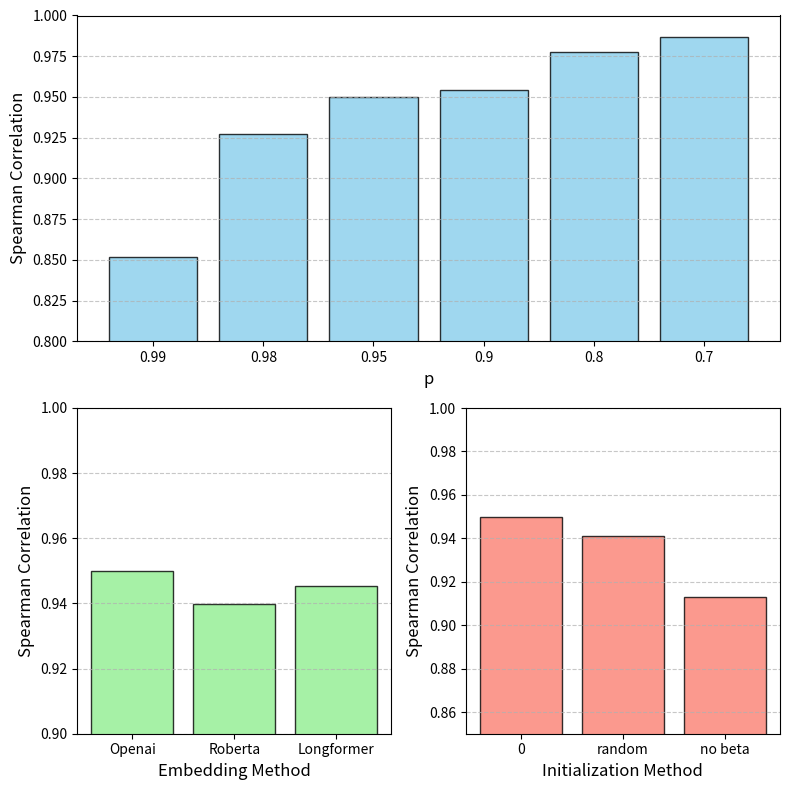

The matplotlib source for this figure:
import matplotlib.pyplot as plt
import matplotlib.gridspec as gridspec


fig = plt.figure(figsize=(8, 8))  
gs = gridspec.GridSpec(2, 2, height_ratios=[1, 1], width_ratios=[1, 1])


ax1 = fig.add_subplot(gs[0, :])  
categories1 = ['0.99', '0.98', '0.95', '0.9', '0.8', '0.7']
values1 = [0.8517823639774861, 0.927392120075047, 0.9499061913696062, 0.9540337711069421, 0.977673545966229, 0.9864915572232646]
ax1.bar(categories1, values1, color='skyblue', edgecolor='black', alpha=0.8)
# ax1.set_title('Spearman Correlation vs. p', fontsize=14, fontweight='bold')
ax1.set_xlabel('p', fontsize=12)
ax1.set_ylabel('Spearman Correlation', fontsize=12)
ax1.set_ylim(0.8, 1.0)
ax1.grid(axis='y', linestyle='--', alpha=0.7)


ax2 = fig.add_subplot(gs[1, 0])
categories2 = ['Openai', 'Roberta', 'Longformer']
values2 = [0.9499061913696062, 0.9399624765478425, 0.9453533834586465]
ax2.bar(categories2, values2, color='lightgreen', edgecolor='black', alpha=0.8)
# ax2.set_title('Spearman Correlation vs. Embedding Method', fontsize=14, fontweight='bold')
ax2.set_xlabel('Embedding Method', fontsize=12)
ax2.set_ylabel('Spearman Correlation', fontsize=12)
ax2.set_ylim(0.9, 1.0)
ax2.grid(axis='y', linestyle='--', alpha=0.7)


ax3 = fig.add_subplot(gs[1, 1])  
# 全 0 初始化，标准正态分布随机初始化，木有 beta
categories3 = ['0', 'random', 'no beta']  
values3 = [0.9499061913696062,0.9409005628517825, 0.9127579737335836]
ax3.bar(categories3, values3, color='salmon', edgecolor='black', alpha=0.8)
# ax3.set_title('Spearman Correlation vs. Initialization Method', fontsize=14, fontweight='bold')
ax3.set_xlabel('Initialization Method', fontsize=12)
ax3.set_ylabel('Spearman Correlation', fontsize=12)
ax3.set_ylim(0.85, 1.0)
ax3.grid(axis='y', linestyle='--', alpha=0.7)


plt.tight_layout()
plt.show()